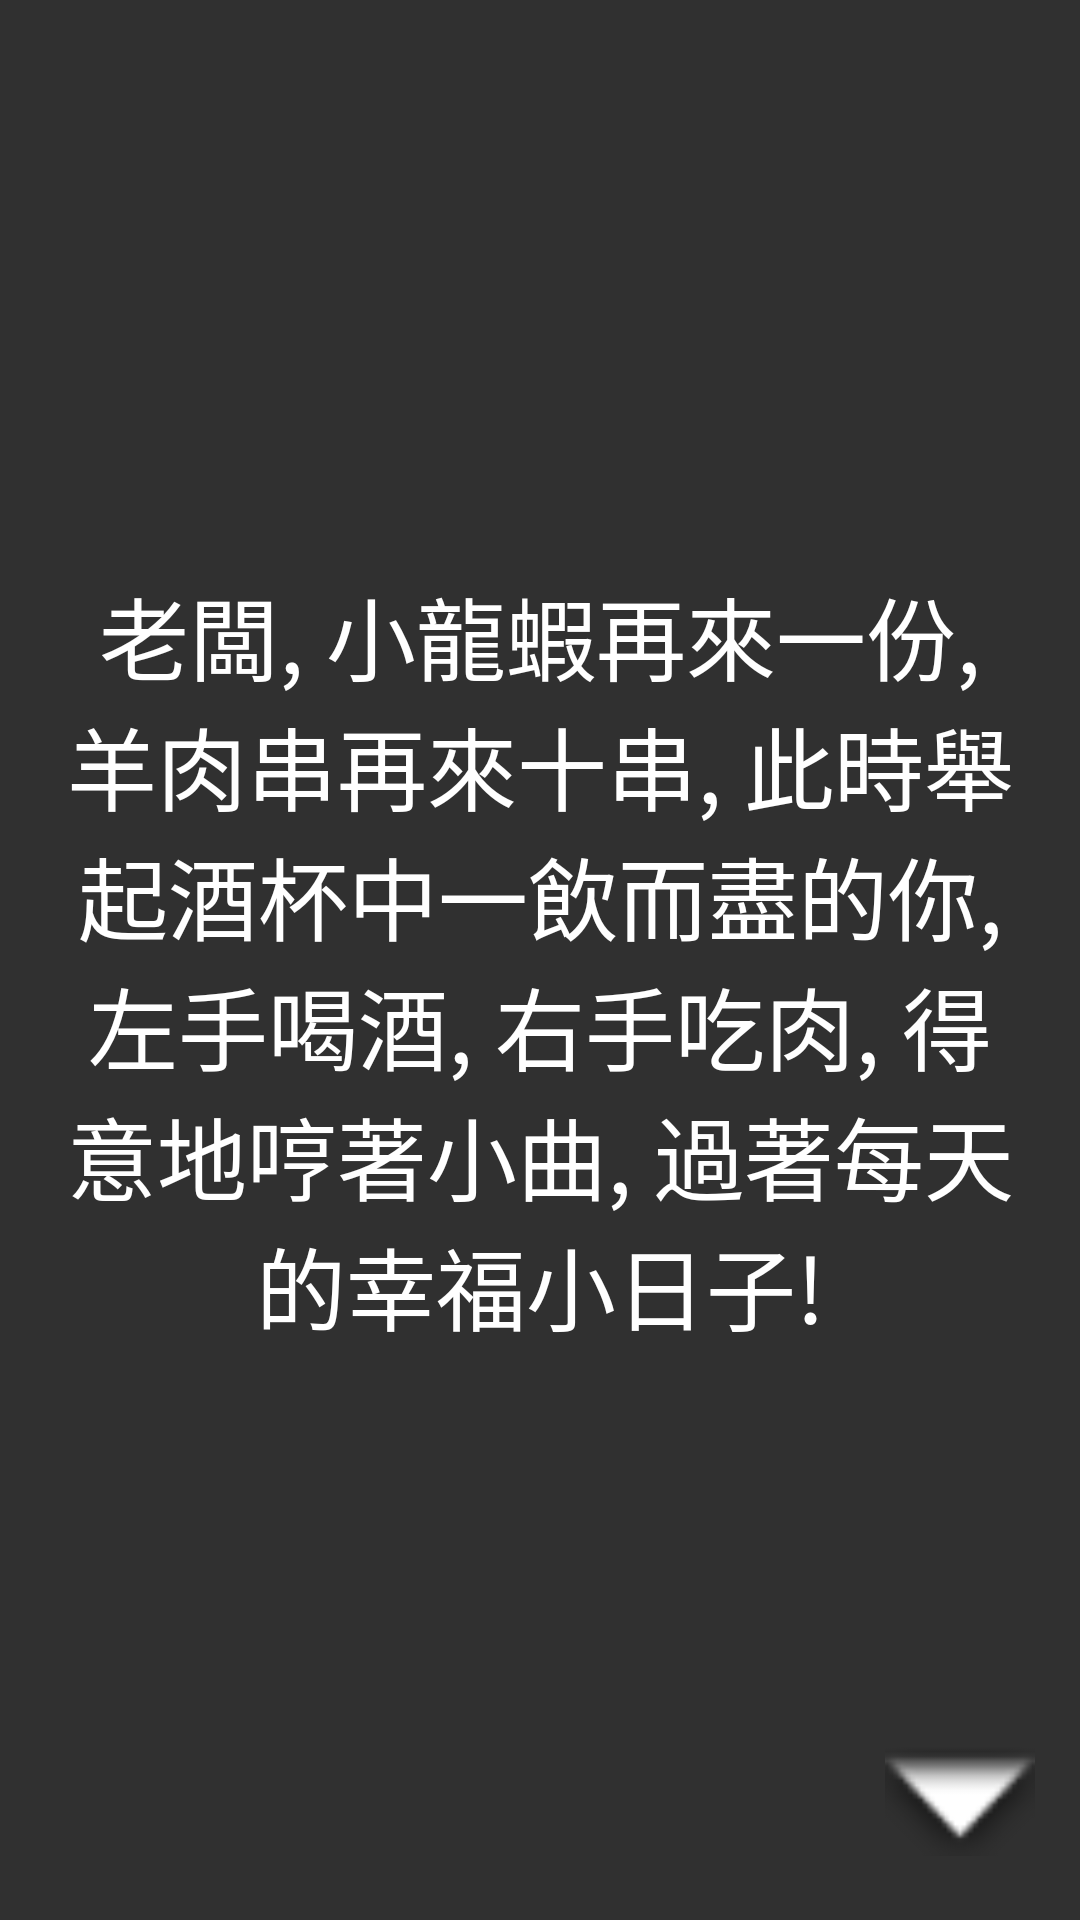

Android layout source for this screen:
<!-- AndroidManifest.xml: application theme PageTheme -->
<!-- res/layout/view_introduction.xml -->
<?xml version="1.0" encoding="utf-8"?>
<RelativeLayout xmlns:android="http://schemas.android.com/apk/res/android"
    android:layout_width="match_parent"
    android:layout_height="match_parent"
    android:id="@+id/l_introduction"
    android:padding="@dimen/basic_padding">

    <TextView
        android:id="@+id/tv_introduction"
        style="@style/MultiLineTextStyle"
        android:layout_width="match_parent"
        android:layout_height="match_parent"
        android:tag="1"
        android:text="@string/introduction_1"
        android:textSize="@dimen/introduction_text_size" />
    <ImageView
        android:layout_width="@dimen/next_page_icon_size"
        android:layout_height="@dimen/next_page_icon_size"
        android:layout_alignParentBottom="true"
        android:layout_alignParentRight="true"
        android:src="@android:drawable/arrow_down_float"/>
</RelativeLayout>
<!-- resources referenced by this layout -->
<resources>
  <dimen name="basic_padding">15dp</dimen>
  <dimen name="introduction_text_size">30dp</dimen>
  <dimen name="next_page_icon_size">50dp</dimen>
  <string name="introduction_1">老闆, 小龍蝦再來一份, 羊肉串再來十串, 此時舉起酒杯中一飲而盡的你, 左手喝酒, 右手吃肉, 得意地哼著小曲, 過著每天的幸福小日子!</string>
  <style name="MultiLineTextStyle" parent="TextStyle">
          <item name="android:autoSizeTextType">none</item>
          <item name="android:maxLines">100000</item>
          <item name="android:singleLine">false</item>
      </style>
  <style name="PageTheme" parent="BaseTheme">
      </style>
  <style name="TextStyle">
          <item name="android:gravity">center</item>
          <item name="android:textColor">@color/text_color</item>
          <item name="android:textSize">@dimen/content_text_size</item>
          <item name="android:autoSizeMinTextSize">@dimen/mid_content_text_size</item>
          <item name="android:autoSizeTextType">uniform</item>
          <item name="android:maxLines">1</item>
          <item name="android:singleLine">true</item>
      </style>
  <style name="BaseTheme" parent="Theme.AppCompat.NoActionBar">
      </style>
  <color name="text_color">#FFFFFFFF</color>
  <dimen name="content_text_size">20dp</dimen>
  <dimen name="mid_content_text_size">16dp</dimen>
</resources>
